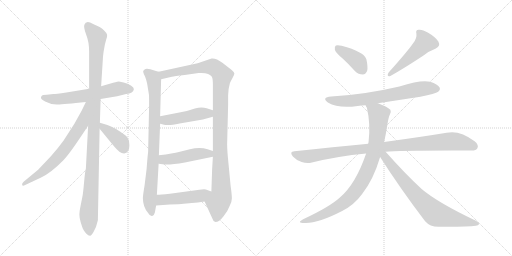
t = 0.00 s
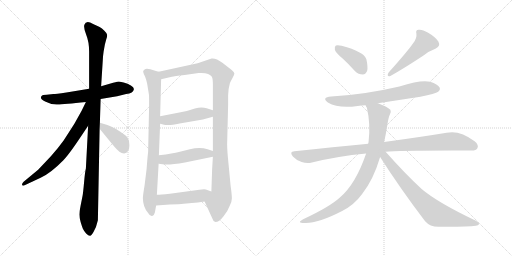
t = 2.43 s
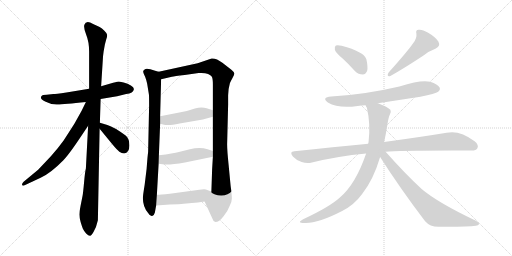
t = 4.85 s
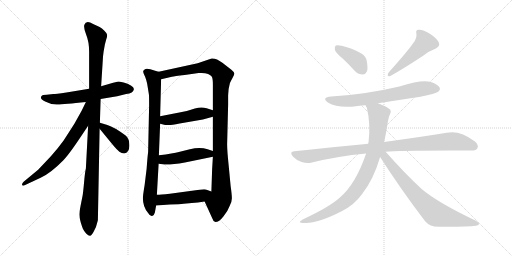
t = 7.28 s
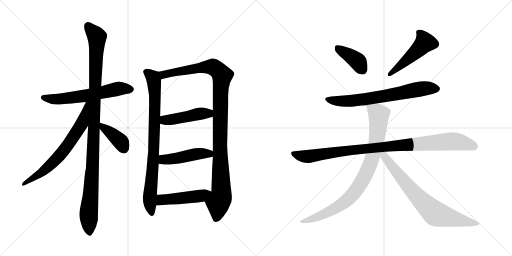
t = 9.71 s
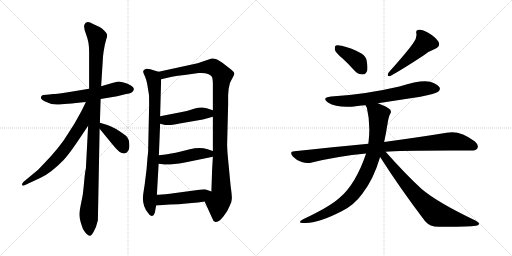
t = 12.13 s

The animated SVG that drew these frames (rendered in a browser with its animation timeline set to each time). Animation: 15 CSS @keyframes rules; one cycle of 12.13 s.

<svg version="1.1" viewBox="0 0 2048 1024" xmlns="http://www.w3.org/2000/svg">
  <g stroke="lightgray" stroke-dasharray="1,1" stroke-width="1" transform="scale(4, 4)">
    <line x1="0" y1="0" x2="256" y2="256"></line>
    <line x1="256" y1="0" x2="0" y2="256"></line>
    <line x1="128" y1="0" x2="128" y2="256"></line>
    <line x1="0" y1="128" x2="256" y2="128"></line>
    <line x1="256" y1="0" x2="512" y2="256"></line>
    <line x1="512" y1="0" x2="256" y2="256"></line>
    <line x1="384" y1="0" x2="384" y2="256"></line>
    <line x1="256" y1="128" x2="512" y2="128"></line>
  </g>
<g transform="scale(1, -1) translate(0, -850)">
   <style type="text/css">
    @keyframes keyframes0 {
      from {
       stroke: black;
       stroke-dashoffset: 609;
       stroke-width: 128;
       }
       66% {
       animation-timing-function: step-end;
       stroke: black;
       stroke-dashoffset: 0;
       stroke-width: 128;
       }
       to {
       stroke: black;
       stroke-width: 1024;
       }
       }
       #make-me-a-hanzi-animation-0 {
         animation: keyframes0 0.745605s both;
         animation-delay: 0.000000s;
         animation-timing-function: linear;
       }
    @keyframes keyframes1 {
      from {
       stroke: black;
       stroke-dashoffset: 1101;
       stroke-width: 128;
       }
       78% {
       animation-timing-function: step-end;
       stroke: black;
       stroke-dashoffset: 0;
       stroke-width: 128;
       }
       to {
       stroke: black;
       stroke-width: 1024;
       }
       }
       #make-me-a-hanzi-animation-1 {
         animation: keyframes1 1.145996s both;
         animation-delay: 0.745605s;
         animation-timing-function: linear;
       }
    @keyframes keyframes2 {
      from {
       stroke: black;
       stroke-dashoffset: 681;
       stroke-width: 128;
       }
       69% {
       animation-timing-function: step-end;
       stroke: black;
       stroke-dashoffset: 0;
       stroke-width: 128;
       }
       to {
       stroke: black;
       stroke-width: 1024;
       }
       }
       #make-me-a-hanzi-animation-2 {
         animation: keyframes2 0.804199s both;
         animation-delay: 1.891601s;
         animation-timing-function: linear;
       }
    @keyframes keyframes3 {
      from {
       stroke: black;
       stroke-dashoffset: 392;
       stroke-width: 128;
       }
       56% {
       animation-timing-function: step-end;
       stroke: black;
       stroke-dashoffset: 0;
       stroke-width: 128;
       }
       to {
       stroke: black;
       stroke-width: 1024;
       }
       }
       #make-me-a-hanzi-animation-3 {
         animation: keyframes3 0.569010s both;
         animation-delay: 2.695800s;
         animation-timing-function: linear;
       }
    @keyframes keyframes4 {
      from {
       stroke: black;
       stroke-dashoffset: 837;
       stroke-width: 128;
       }
       73% {
       animation-timing-function: step-end;
       stroke: black;
       stroke-dashoffset: 0;
       stroke-width: 128;
       }
       to {
       stroke: black;
       stroke-width: 1024;
       }
       }
       #make-me-a-hanzi-animation-4 {
         animation: keyframes4 0.931152s both;
         animation-delay: 3.264810s;
         animation-timing-function: linear;
       }
    @keyframes keyframes5 {
      from {
       stroke: black;
       stroke-dashoffset: 1097;
       stroke-width: 128;
       }
       78% {
       animation-timing-function: step-end;
       stroke: black;
       stroke-dashoffset: 0;
       stroke-width: 128;
       }
       to {
       stroke: black;
       stroke-width: 1024;
       }
       }
       #make-me-a-hanzi-animation-5 {
         animation: keyframes5 1.142741s both;
         animation-delay: 4.195962s;
         animation-timing-function: linear;
       }
    @keyframes keyframes6 {
      from {
       stroke: black;
       stroke-dashoffset: 458;
       stroke-width: 128;
       }
       60% {
       animation-timing-function: step-end;
       stroke: black;
       stroke-dashoffset: 0;
       stroke-width: 128;
       }
       to {
       stroke: black;
       stroke-width: 1024;
       }
       }
       #make-me-a-hanzi-animation-6 {
         animation: keyframes6 0.622721s both;
         animation-delay: 5.338703s;
         animation-timing-function: linear;
       }
    @keyframes keyframes7 {
      from {
       stroke: black;
       stroke-dashoffset: 467;
       stroke-width: 128;
       }
       60% {
       animation-timing-function: step-end;
       stroke: black;
       stroke-dashoffset: 0;
       stroke-width: 128;
       }
       to {
       stroke: black;
       stroke-width: 1024;
       }
       }
       #make-me-a-hanzi-animation-7 {
         animation: keyframes7 0.630046s both;
         animation-delay: 5.961424s;
         animation-timing-function: linear;
       }
    @keyframes keyframes8 {
      from {
       stroke: black;
       stroke-dashoffset: 475;
       stroke-width: 128;
       }
       61% {
       animation-timing-function: step-end;
       stroke: black;
       stroke-dashoffset: 0;
       stroke-width: 128;
       }
       to {
       stroke: black;
       stroke-width: 1024;
       }
       }
       #make-me-a-hanzi-animation-8 {
         animation: keyframes8 0.636556s both;
         animation-delay: 6.591470s;
         animation-timing-function: linear;
       }
    @keyframes keyframes9 {
      from {
       stroke: black;
       stroke-dashoffset: 392;
       stroke-width: 128;
       }
       56% {
       animation-timing-function: step-end;
       stroke: black;
       stroke-dashoffset: 0;
       stroke-width: 128;
       }
       to {
       stroke: black;
       stroke-width: 1024;
       }
       }
       #make-me-a-hanzi-animation-9 {
         animation: keyframes9 0.569010s both;
         animation-delay: 7.228026s;
         animation-timing-function: linear;
       }
    @keyframes keyframes10 {
      from {
       stroke: black;
       stroke-dashoffset: 493;
       stroke-width: 128;
       }
       62% {
       animation-timing-function: step-end;
       stroke: black;
       stroke-dashoffset: 0;
       stroke-width: 128;
       }
       to {
       stroke: black;
       stroke-width: 1024;
       }
       }
       #make-me-a-hanzi-animation-10 {
         animation: keyframes10 0.651204s both;
         animation-delay: 7.797036s;
         animation-timing-function: linear;
       }
    @keyframes keyframes11 {
      from {
       stroke: black;
       stroke-dashoffset: 692;
       stroke-width: 128;
       }
       69% {
       animation-timing-function: step-end;
       stroke: black;
       stroke-dashoffset: 0;
       stroke-width: 128;
       }
       to {
       stroke: black;
       stroke-width: 1024;
       }
       }
       #make-me-a-hanzi-animation-11 {
         animation: keyframes11 0.813151s both;
         animation-delay: 8.448240s;
         animation-timing-function: linear;
       }
    @keyframes keyframes12 {
      from {
       stroke: black;
       stroke-dashoffset: 985;
       stroke-width: 128;
       }
       76% {
       animation-timing-function: step-end;
       stroke: black;
       stroke-dashoffset: 0;
       stroke-width: 128;
       }
       to {
       stroke: black;
       stroke-width: 1024;
       }
       }
       #make-me-a-hanzi-animation-12 {
         animation: keyframes12 1.051595s both;
         animation-delay: 9.261391s;
         animation-timing-function: linear;
       }
    @keyframes keyframes13 {
      from {
       stroke: black;
       stroke-dashoffset: 873;
       stroke-width: 128;
       }
       74% {
       animation-timing-function: step-end;
       stroke: black;
       stroke-dashoffset: 0;
       stroke-width: 128;
       }
       to {
       stroke: black;
       stroke-width: 1024;
       }
       }
       #make-me-a-hanzi-animation-13 {
         animation: keyframes13 0.960449s both;
         animation-delay: 10.312986s;
         animation-timing-function: linear;
       }
    @keyframes keyframes14 {
      from {
       stroke: black;
       stroke-dashoffset: 748;
       stroke-width: 128;
       }
       71% {
       animation-timing-function: step-end;
       stroke: black;
       stroke-dashoffset: 0;
       stroke-width: 128;
       }
       to {
       stroke: black;
       stroke-width: 1024;
       }
       }
       #make-me-a-hanzi-animation-14 {
         animation: keyframes14 0.858724s both;
         animation-delay: 11.273435s;
         animation-timing-function: linear;
       }
</style>
<path d="M 402.5 454.0 L 468.5 465.0 L 504.5 474.0 Q 533.5 477.0 535.5 493.0 Q 536.5 500.0 523.5 508.0 Q 511.5 516.0 494.5 520.0 L 475.5 524.0 Q 472.5 524.0 452.5 519.0 L 404.5 505.0 L 356.5 495.0 L 265.5 480.0 Q 221.5 474.0 213.5 474.0 L 186.5 471.0 Q 168.5 471.0 166.5 466.0 Q 156.5 456.0 180.5 444.0 Q 204.5 431.0 230.5 432.0 Q 256.5 433.0 343.5 442.0 L 402.5 454.0 Z" fill="lightgray"></path> 
<path d="M 399.5 359.0 L 402.5 454.0 L 404.5 505.0 L 411.5 615.0 Q 411.5 623.0 414.5 644.0 L 419.5 672.0 L 424.5 691.0 Q 429.5 705.0 428.5 711.0 Q 428.5 716.0 417.5 727.0 Q 407.5 737.0 398.5 742.0 L 372.5 754.0 Q 344.5 771.0 337.5 751.0 Q 333.5 741.0 344.5 712.0 Q 356.5 682.0 356.5 644.0 L 356.5 495.0 L 352.5 347.0 L 343.5 176.0 Q 340.5 167.0 336.5 123.0 Q 332.5 79.0 330.5 68.0 L 322.5 28.0 Q 317.5 4.0 317.5 -8.0 Q 317.5 -21.0 322.5 -38.0 Q 327.5 -55.0 331.5 -65.0 Q 336.5 -75.0 344.5 -84.0 Q 353.5 -93.0 359.5 -93.0 Q 364.5 -95.0 374.5 -77.0 Q 385.5 -59.0 391.5 -31.0 L 398.5 335.0 L 399.5 359.0 Z" fill="lightgray"></path> 
<path d="M 343.5 442.0 L 326.5 407.0 L 297.5 355.0 L 254.5 288.0 Q 234.5 260.0 203.5 225.0 L 152.5 171.0 L 94.5 123.0 Q 86.5 115.0 88.5 110.0 Q 90.5 105.0 100.5 110.0 L 162.5 139.0 Q 202.5 157.0 253.5 209.0 Q 277.5 234.0 328.5 311.0 L 352.5 347.0 C 428.5 460.0 356.5 469.0 343.5 442.0 Z" fill="lightgray"></path> 
<path d="M 496.5 236.0 Q 517.5 240.0 517.5 268.0 Q 517.5 296.0 502.5 308.0 Q 456.5 342.0 429.5 350.0 L 399.5 359.0 C 372.5 367.0 379.5 358.0 398.5 335.0 L 448.5 274.0 Q 468.5 250.0 477.5 243.0 Q 486.5 236.0 496.5 236.0 Z" fill="lightgray"></path> 
<path d="M 634.5 563.0 L 620.5 567.0 Q 585.5 580.0 578.5 572.0 Q 572.5 568.0 572.5 563.0 Q 573.5 557.0 580.5 543.0 Q 586.5 527.0 588.5 516.0 L 595.5 473.0 Q 596.5 470.0 596.5 429.0 L 592.5 242.0 Q 590.5 229.0 586.5 175.0 L 578.5 110.0 Q 571.5 67.0 571.5 58.0 Q 571.5 22.0 592.5 -2.0 Q 600.5 -16.0 608.5 -14.0 Q 616.5 -12.0 619.5 0.0 L 624.5 28.0 L 627.5 71.0 L 634.5 195.0 L 635.5 229.0 L 640.5 355.0 L 640.5 385.0 L 644.5 533.0 C 645.5 560.0 645.5 560.0 634.5 563.0 Z" fill="lightgray"></path> 
<path d="M 912.5 469.0 L 914.5 494.0 L 919.5 517.0 Q 921.5 523.0 929.5 537.0 Q 937.5 551.0 937.5 556.0 Q 937.5 561.0 925.5 571.0 L 889.5 599.0 Q 864.5 618.0 846.5 616.0 L 790.5 597.0 L 634.5 563.0 C 605.5 557.0 615.5 526.0 644.5 533.0 L 687.5 543.0 Q 696.5 545.0 738.5 550.0 L 794.5 558.0 Q 836.5 561.0 847.5 543.0 Q 851.5 535.0 851.5 512.0 L 851.5 409.0 L 851.5 383.0 L 851.5 246.0 L 851.5 223.0 L 848.5 173.0 L 845.5 84.0 C 844.5 54.0 806.5 71.0 818.5 44.0 L 848.5 -22.0 Q 852.5 -36.0 861.5 -38.0 Q 876.5 -38.0 893.5 -16.0 Q 911.5 6.0 918.5 26.0 Q 927.5 42.0 927.5 57.0 Q 927.5 71.0 922.5 106.0 L 914.5 190.0 Q 908.5 248.0 908.5 273.0 L 912.5 432.0 L 912.5 469.0 Z" fill="lightgray"></path> 
<path d="M 640.5 355.0 L 660.5 350.0 L 673.5 350.0 Q 681.5 349.0 718.5 356.0 L 811.5 372.0 L 851.5 383.0 C 880.5 391.0 880.5 400.0 851.5 409.0 L 826.5 417.0 Q 805.5 424.0 779.5 416.0 Q 754.5 407.0 722.5 401.0 L 640.5 385.0 C 611.5 379.0 611.5 362.0 640.5 355.0 Z" fill="lightgray"></path> 
<path d="M 634.5 195.0 L 650.5 193.0 Q 674.5 189.0 739.5 200.0 L 851.5 223.0 C 880.5 229.0 879.5 237.0 851.5 246.0 L 830.5 253.0 Q 799.5 263.0 759.5 253.0 L 715.5 242.0 Q 694.5 236.0 635.5 229.0 C 605.5 225.0 604.5 199.0 634.5 195.0 Z" fill="lightgray"></path> 
<path d="M 624.5 28.0 L 679.5 32.0 Q 719.5 33.0 734.5 35.0 L 767.5 38.0 Q 790.5 40.0 818.5 44.0 C 848.5 48.0 873.5 74.0 845.5 84.0 L 823.5 92.0 Q 817.5 94.0 797.5 91.0 L 679.5 75.0 Q 641.5 71.0 627.5 71.0 C 597.5 70.0 594.5 26.0 624.5 28.0 Z" fill="lightgray"></path> 
<path d="M 1370.5 616.0 Q 1394.5 594.0 1420.5 565.0 Q 1433.5 552.0 1451.5 552.0 Q 1461.5 552.0 1468.5 566.0 Q 1472.5 581.0 1465.5 613.0 Q 1456.5 643.0 1366.5 667.0 Q 1350.5 671.0 1343.5 668.0 Q 1337.5 664.0 1339.5 651.0 Q 1342.5 639.0 1370.5 616.0 Z" fill="lightgray"></path> 
<path d="M 1652.5 677.0 Q 1631.5 646.0 1554.5 560.0 Q 1544.5 542.0 1561.5 546.0 Q 1610.5 573.0 1695.5 629.0 Q 1714.5 645.0 1741.5 655.0 Q 1763.5 665.0 1753.5 684.0 Q 1740.5 703.0 1712.5 719.0 Q 1687.5 734.0 1674.5 731.0 Q 1661.5 730.0 1665.5 716.0 Q 1668.5 697.0 1652.5 677.0 Z" fill="lightgray"></path> 
<path d="M 1511.5 437.0 L 1681.5 463.0 Q 1742.5 475.0 1752.5 483.0 Q 1762.5 490.0 1758.5 500.0 Q 1751.5 513.0 1720.5 523.0 Q 1684.5 532.0 1597.5 504.0 Q 1456.5 471.0 1324.5 464.0 Q 1284.5 460.0 1311.5 440.0 Q 1353.5 415.0 1430.5 426.0 Q 1445.5 429.0 1462.5 429.0 L 1511.5 437.0 Z" fill="lightgray"></path> 
<path d="M 1542.5 243.0 Q 1596.5 249.0 1882.5 248.0 Q 1904.5 247.0 1909.5 257.0 Q 1916.5 270.0 1898.5 285.0 Q 1838.5 331.0 1786.5 319.0 Q 1689.5 303.0 1536.5 282.0 L 1473.5 275.0 Q 1334.5 262.0 1177.5 245.0 Q 1155.5 244.0 1171.5 224.0 Q 1186.5 208.0 1206.5 202.0 Q 1228.5 195.0 1247.5 200.0 Q 1349.5 225.0 1464.5 236.0 L 1542.5 243.0 Z" fill="lightgray"></path> 
<path d="M 1536.5 282.0 Q 1543.5 313.0 1549.5 351.0 Q 1553.5 379.0 1559.5 392.0 Q 1566.5 399.0 1561.5 411.0 Q 1548.5 424.0 1511.5 437.0 C 1483.5 448.0 1452.5 457.0 1462.5 429.0 Q 1463.5 425.0 1467.5 419.0 Q 1482.5 356.0 1474.5 285.0 Q 1473.5 281.0 1473.5 275.0 L 1464.5 236.0 Q 1422.5 113.0 1359.5 60.0 Q 1319.5 23.0 1212.5 -27.0 Q 1184.5 -42.0 1217.5 -42.0 Q 1269.5 -45.0 1368.5 6.0 Q 1416.5 30.0 1448.5 74.0 Q 1493.5 131.0 1520.5 222.0 L 1536.5 282.0 Z" fill="lightgray"></path> 
<path d="M 1520.5 222.0 Q 1599.5 98.0 1700.5 -35.0 Q 1719.5 -57.0 1753.5 -57.0 Q 1867.5 -58.0 1903.5 -53.0 Q 1913.5 -52.0 1916.5 -46.0 Q 1916.5 -40.0 1901.5 -32.0 Q 1750.5 40.0 1686.5 94.0 Q 1617.5 158.0 1542.5 243.0 C 1522.5 265.0 1504.5 247.0 1520.5 222.0 Z" fill="lightgray"></path> 
      <clipPath id="make-me-a-hanzi-clip-0">
      <path d="M 402.5 454.0 L 468.5 465.0 L 504.5 474.0 Q 533.5 477.0 535.5 493.0 Q 536.5 500.0 523.5 508.0 Q 511.5 516.0 494.5 520.0 L 475.5 524.0 Q 472.5 524.0 452.5 519.0 L 404.5 505.0 L 356.5 495.0 L 265.5 480.0 Q 221.5 474.0 213.5 474.0 L 186.5 471.0 Q 168.5 471.0 166.5 466.0 Q 156.5 456.0 180.5 444.0 Q 204.5 431.0 230.5 432.0 Q 256.5 433.0 343.5 442.0 L 402.5 454.0 Z" fill="lightgray"></path>
      </clipPath>
      <path clip-path="url(#make-me-a-hanzi-clip-0)" d="M 174.5 459.0 L 251.5 455.0 L 346.5 467.0 L 475.5 496.0 L 523.5 493.0 " fill="none" id="make-me-a-hanzi-animation-0" stroke-dasharray="481 962" stroke-linecap="round"></path>

      <clipPath id="make-me-a-hanzi-clip-1">
      <path d="M 399.5 359.0 L 402.5 454.0 L 404.5 505.0 L 411.5 615.0 Q 411.5 623.0 414.5 644.0 L 419.5 672.0 L 424.5 691.0 Q 429.5 705.0 428.5 711.0 Q 428.5 716.0 417.5 727.0 Q 407.5 737.0 398.5 742.0 L 372.5 754.0 Q 344.5 771.0 337.5 751.0 Q 333.5 741.0 344.5 712.0 Q 356.5 682.0 356.5 644.0 L 356.5 495.0 L 352.5 347.0 L 343.5 176.0 Q 340.5 167.0 336.5 123.0 Q 332.5 79.0 330.5 68.0 L 322.5 28.0 Q 317.5 4.0 317.5 -8.0 Q 317.5 -21.0 322.5 -38.0 Q 327.5 -55.0 331.5 -65.0 Q 336.5 -75.0 344.5 -84.0 Q 353.5 -93.0 359.5 -93.0 Q 364.5 -95.0 374.5 -77.0 Q 385.5 -59.0 391.5 -31.0 L 398.5 335.0 L 399.5 359.0 Z" fill="lightgray"></path>
      </clipPath>
      <path clip-path="url(#make-me-a-hanzi-clip-1)" d="M 351.5 748.0 L 387.5 702.0 L 370.5 198.0 L 354.5 -12.0 L 358.5 -84.0 " fill="none" id="make-me-a-hanzi-animation-1" stroke-dasharray="973 1946" stroke-linecap="round"></path>

      <clipPath id="make-me-a-hanzi-clip-2">
      <path d="M 343.5 442.0 L 326.5 407.0 L 297.5 355.0 L 254.5 288.0 Q 234.5 260.0 203.5 225.0 L 152.5 171.0 L 94.5 123.0 Q 86.5 115.0 88.5 110.0 Q 90.5 105.0 100.5 110.0 L 162.5 139.0 Q 202.5 157.0 253.5 209.0 Q 277.5 234.0 328.5 311.0 L 352.5 347.0 C 428.5 460.0 356.5 469.0 343.5 442.0 Z" fill="lightgray"></path>
      </clipPath>
      <path clip-path="url(#make-me-a-hanzi-clip-2)" d="M 350.5 438.0 L 327.5 355.0 L 260.5 255.0 L 178.5 169.0 L 94.5 115.0 " fill="none" id="make-me-a-hanzi-animation-2" stroke-dasharray="553 1106" stroke-linecap="round"></path>

      <clipPath id="make-me-a-hanzi-clip-3">
      <path d="M 496.5 236.0 Q 517.5 240.0 517.5 268.0 Q 517.5 296.0 502.5 308.0 Q 456.5 342.0 429.5 350.0 L 399.5 359.0 C 372.5 367.0 379.5 358.0 398.5 335.0 L 448.5 274.0 Q 468.5 250.0 477.5 243.0 Q 486.5 236.0 496.5 236.0 Z" fill="lightgray"></path>
      </clipPath>
      <path clip-path="url(#make-me-a-hanzi-clip-3)" d="M 405.5 353.0 L 411.5 340.0 L 484.5 281.0 L 494.5 255.0 " fill="none" id="make-me-a-hanzi-animation-3" stroke-dasharray="264 528" stroke-linecap="round"></path>

      <clipPath id="make-me-a-hanzi-clip-4">
      <path d="M 634.5 563.0 L 620.5 567.0 Q 585.5 580.0 578.5 572.0 Q 572.5 568.0 572.5 563.0 Q 573.5 557.0 580.5 543.0 Q 586.5 527.0 588.5 516.0 L 595.5 473.0 Q 596.5 470.0 596.5 429.0 L 592.5 242.0 Q 590.5 229.0 586.5 175.0 L 578.5 110.0 Q 571.5 67.0 571.5 58.0 Q 571.5 22.0 592.5 -2.0 Q 600.5 -16.0 608.5 -14.0 Q 616.5 -12.0 619.5 0.0 L 624.5 28.0 L 627.5 71.0 L 634.5 195.0 L 635.5 229.0 L 640.5 355.0 L 640.5 385.0 L 644.5 533.0 C 645.5 560.0 645.5 560.0 634.5 563.0 Z" fill="lightgray"></path>
      </clipPath>
      <path clip-path="url(#make-me-a-hanzi-clip-4)" d="M 583.5 562.0 L 611.5 539.0 L 619.5 482.0 L 615.5 253.0 L 598.5 51.0 L 606.5 -4.0 " fill="none" id="make-me-a-hanzi-animation-4" stroke-dasharray="709 1418" stroke-linecap="round"></path>

      <clipPath id="make-me-a-hanzi-clip-5">
      <path d="M 912.5 469.0 L 914.5 494.0 L 919.5 517.0 Q 921.5 523.0 929.5 537.0 Q 937.5 551.0 937.5 556.0 Q 937.5 561.0 925.5 571.0 L 889.5 599.0 Q 864.5 618.0 846.5 616.0 L 790.5 597.0 L 634.5 563.0 C 605.5 557.0 615.5 526.0 644.5 533.0 L 687.5 543.0 Q 696.5 545.0 738.5 550.0 L 794.5 558.0 Q 836.5 561.0 847.5 543.0 Q 851.5 535.0 851.5 512.0 L 851.5 409.0 L 851.5 383.0 L 851.5 246.0 L 851.5 223.0 L 848.5 173.0 L 845.5 84.0 C 844.5 54.0 806.5 71.0 818.5 44.0 L 848.5 -22.0 Q 852.5 -36.0 861.5 -38.0 Q 876.5 -38.0 893.5 -16.0 Q 911.5 6.0 918.5 26.0 Q 927.5 42.0 927.5 57.0 Q 927.5 71.0 922.5 106.0 L 914.5 190.0 Q 908.5 248.0 908.5 273.0 L 912.5 432.0 L 912.5 469.0 Z" fill="lightgray"></path>
      </clipPath>
      <path clip-path="url(#make-me-a-hanzi-clip-5)" d="M 643.5 558.0 L 654.5 551.0 L 786.5 577.0 L 850.5 583.0 L 874.5 567.0 L 888.5 547.0 L 881.5 475.0 L 879.5 268.0 L 885.5 78.0 L 872.5 39.0 L 863.5 -26.0 " fill="none" id="make-me-a-hanzi-animation-5" stroke-dasharray="969 1938" stroke-linecap="round"></path>

      <clipPath id="make-me-a-hanzi-clip-6">
      <path d="M 640.5 355.0 L 660.5 350.0 L 673.5 350.0 Q 681.5 349.0 718.5 356.0 L 811.5 372.0 L 851.5 383.0 C 880.5 391.0 880.5 400.0 851.5 409.0 L 826.5 417.0 Q 805.5 424.0 779.5 416.0 Q 754.5 407.0 722.5 401.0 L 640.5 385.0 C 611.5 379.0 611.5 362.0 640.5 355.0 Z" fill="lightgray"></path>
      </clipPath>
      <path clip-path="url(#make-me-a-hanzi-clip-6)" d="M 649.5 378.0 L 659.5 369.0 L 704.5 374.0 L 792.5 395.0 L 834.5 396.0 L 842.5 403.0 " fill="none" id="make-me-a-hanzi-animation-6" stroke-dasharray="330 660" stroke-linecap="round"></path>

      <clipPath id="make-me-a-hanzi-clip-7">
      <path d="M 634.5 195.0 L 650.5 193.0 Q 674.5 189.0 739.5 200.0 L 851.5 223.0 C 880.5 229.0 879.5 237.0 851.5 246.0 L 830.5 253.0 Q 799.5 263.0 759.5 253.0 L 715.5 242.0 Q 694.5 236.0 635.5 229.0 C 605.5 225.0 604.5 199.0 634.5 195.0 Z" fill="lightgray"></path>
      </clipPath>
      <path clip-path="url(#make-me-a-hanzi-clip-7)" d="M 639.5 201.0 L 656.5 212.0 L 797.5 235.0 L 836.5 235.0 L 843.5 229.0 " fill="none" id="make-me-a-hanzi-animation-7" stroke-dasharray="339 678" stroke-linecap="round"></path>

      <clipPath id="make-me-a-hanzi-clip-8">
      <path d="M 624.5 28.0 L 679.5 32.0 Q 719.5 33.0 734.5 35.0 L 767.5 38.0 Q 790.5 40.0 818.5 44.0 C 848.5 48.0 873.5 74.0 845.5 84.0 L 823.5 92.0 Q 817.5 94.0 797.5 91.0 L 679.5 75.0 Q 641.5 71.0 627.5 71.0 C 597.5 70.0 594.5 26.0 624.5 28.0 Z" fill="lightgray"></path>
      </clipPath>
      <path clip-path="url(#make-me-a-hanzi-clip-8)" d="M 630.5 35.0 L 646.5 51.0 L 804.5 67.0 L 838.5 82.0 " fill="none" id="make-me-a-hanzi-animation-8" stroke-dasharray="347 694" stroke-linecap="round"></path>

      <clipPath id="make-me-a-hanzi-clip-9">
      <path d="M 1370.5 616.0 Q 1394.5 594.0 1420.5 565.0 Q 1433.5 552.0 1451.5 552.0 Q 1461.5 552.0 1468.5 566.0 Q 1472.5 581.0 1465.5 613.0 Q 1456.5 643.0 1366.5 667.0 Q 1350.5 671.0 1343.5 668.0 Q 1337.5 664.0 1339.5 651.0 Q 1342.5 639.0 1370.5 616.0 Z" fill="lightgray"></path>
      </clipPath>
      <path clip-path="url(#make-me-a-hanzi-clip-9)" d="M 1349.5 660.0 L 1424.5 610.0 L 1449.5 572.0 " fill="none" id="make-me-a-hanzi-animation-9" stroke-dasharray="264 528" stroke-linecap="round"></path>

      <clipPath id="make-me-a-hanzi-clip-10">
      <path d="M 1652.5 677.0 Q 1631.5 646.0 1554.5 560.0 Q 1544.5 542.0 1561.5 546.0 Q 1610.5 573.0 1695.5 629.0 Q 1714.5 645.0 1741.5 655.0 Q 1763.5 665.0 1753.5 684.0 Q 1740.5 703.0 1712.5 719.0 Q 1687.5 734.0 1674.5 731.0 Q 1661.5 730.0 1665.5 716.0 Q 1668.5 697.0 1652.5 677.0 Z" fill="lightgray"></path>
      </clipPath>
      <path clip-path="url(#make-me-a-hanzi-clip-10)" d="M 1673.5 721.0 L 1692.5 700.0 L 1699.5 680.0 L 1656.5 635.0 L 1593.5 580.0 L 1566.5 564.0 L 1562.5 555.0 " fill="none" id="make-me-a-hanzi-animation-10" stroke-dasharray="365 730" stroke-linecap="round"></path>

      <clipPath id="make-me-a-hanzi-clip-11">
      <path d="M 1511.5 437.0 L 1681.5 463.0 Q 1742.5 475.0 1752.5 483.0 Q 1762.5 490.0 1758.5 500.0 Q 1751.5 513.0 1720.5 523.0 Q 1684.5 532.0 1597.5 504.0 Q 1456.5 471.0 1324.5 464.0 Q 1284.5 460.0 1311.5 440.0 Q 1353.5 415.0 1430.5 426.0 Q 1445.5 429.0 1462.5 429.0 L 1511.5 437.0 Z" fill="lightgray"></path>
      </clipPath>
      <path clip-path="url(#make-me-a-hanzi-clip-11)" d="M 1315.5 454.0 L 1358.5 445.0 L 1418.5 447.0 L 1694.5 496.0 L 1746.5 495.0 " fill="none" id="make-me-a-hanzi-animation-11" stroke-dasharray="564 1128" stroke-linecap="round"></path>

      <clipPath id="make-me-a-hanzi-clip-12">
      <path d="M 1542.5 243.0 Q 1596.5 249.0 1882.5 248.0 Q 1904.5 247.0 1909.5 257.0 Q 1916.5 270.0 1898.5 285.0 Q 1838.5 331.0 1786.5 319.0 Q 1689.5 303.0 1536.5 282.0 L 1473.5 275.0 Q 1334.5 262.0 1177.5 245.0 Q 1155.5 244.0 1171.5 224.0 Q 1186.5 208.0 1206.5 202.0 Q 1228.5 195.0 1247.5 200.0 Q 1349.5 225.0 1464.5 236.0 L 1542.5 243.0 Z" fill="lightgray"></path>
      </clipPath>
      <path clip-path="url(#make-me-a-hanzi-clip-12)" d="M 1174.5 234.0 L 1228.5 224.0 L 1548.5 265.0 L 1807.5 285.0 L 1896.5 265.0 " fill="none" id="make-me-a-hanzi-animation-12" stroke-dasharray="857 1714" stroke-linecap="round"></path>

      <clipPath id="make-me-a-hanzi-clip-13">
      <path d="M 1536.5 282.0 Q 1543.5 313.0 1549.5 351.0 Q 1553.5 379.0 1559.5 392.0 Q 1566.5 399.0 1561.5 411.0 Q 1548.5 424.0 1511.5 437.0 C 1483.5 448.0 1452.5 457.0 1462.5 429.0 Q 1463.5 425.0 1467.5 419.0 Q 1482.5 356.0 1474.5 285.0 Q 1473.5 281.0 1473.5 275.0 L 1464.5 236.0 Q 1422.5 113.0 1359.5 60.0 Q 1319.5 23.0 1212.5 -27.0 Q 1184.5 -42.0 1217.5 -42.0 Q 1269.5 -45.0 1368.5 6.0 Q 1416.5 30.0 1448.5 74.0 Q 1493.5 131.0 1520.5 222.0 L 1536.5 282.0 Z" fill="lightgray"></path>
      </clipPath>
      <path clip-path="url(#make-me-a-hanzi-clip-13)" d="M 1469.5 426.0 L 1508.5 399.0 L 1514.5 389.0 L 1514.5 366.0 L 1502.5 267.0 L 1480.5 193.0 L 1456.5 140.0 L 1413.5 75.0 L 1372.5 37.0 L 1298.5 -5.0 L 1222.5 -32.0 " fill="none" id="make-me-a-hanzi-animation-13" stroke-dasharray="745 1490" stroke-linecap="round"></path>

      <clipPath id="make-me-a-hanzi-clip-14">
      <path d="M 1520.5 222.0 Q 1599.5 98.0 1700.5 -35.0 Q 1719.5 -57.0 1753.5 -57.0 Q 1867.5 -58.0 1903.5 -53.0 Q 1913.5 -52.0 1916.5 -46.0 Q 1916.5 -40.0 1901.5 -32.0 Q 1750.5 40.0 1686.5 94.0 Q 1617.5 158.0 1542.5 243.0 C 1522.5 265.0 1504.5 247.0 1520.5 222.0 Z" fill="lightgray"></path>
      </clipPath>
      <path clip-path="url(#make-me-a-hanzi-clip-14)" d="M 1530.5 235.0 L 1642.5 93.0 L 1734.5 1.0 L 1764.5 -13.0 L 1908.5 -46.0 " fill="none" id="make-me-a-hanzi-animation-14" stroke-dasharray="620 1240" stroke-linecap="round"></path>

</g>
</svg>
